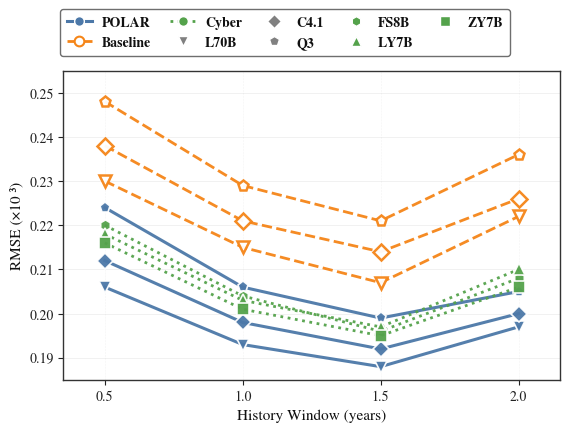

Write Python code to recreate this figure.
#!/usr/bin/env python3
# -*- coding: utf-8 -*-

import pandas as pd
import matplotlib.pyplot as plt
import numpy as np
from matplotlib.ticker import MultipleLocator
from matplotlib.font_manager import FontProperties

plt.rcParams.update({
    "figure.dpi": 170,
    "savefig.dpi": 340,
    "font.family": "serif",
    "font.serif": ["Times New Roman", "Times", "Nimbus Roman", "DejaVu Serif"],
    "mathtext.fontset": "cm",
    "text.color": "#111111",
    "axes.edgecolor": "#222222",
    "axes.labelcolor": "#111111",
    "xtick.color": "#222222",
    "ytick.color": "#222222",
    "axes.linewidth": 1.2,
    "grid.linewidth": 0.6,
    "axes.facecolor": "white",
    "figure.facecolor": "white",
    "xtick.labelsize": 10,
    "ytick.labelsize": 10,
    "axes.labelsize": 11,
    "legend.fontsize": 9,
})

WINDOWS = [0.5, 1.0, 1.5, 2.0]

# ===================== 新数据（趋势多样，但 Baseline 恒劣于 Agent） =====================
# Agent (POLAR)：L70B / C4.1 / Q3
agent = {
    'L70B': [0.206, 0.193, 0.188, 0.197],   # 轻微 V 形
    'C4.1': [0.212, 0.198, 0.192, 0.200],   # U 形更明显一点
    'Q3'  : [0.224, 0.206, 0.199, 0.205],   # 整体偏高，但仍优于 Baseline
}

# Baseline：同三模型，对应地比 Agent 略高（0.01~0.02）
baseline = {
    'L70B': [0.230, 0.215, 0.207, 0.222],
    'C4.1': [0.238, 0.221, 0.214, 0.226],
    'Q3'  : [0.248, 0.229, 0.221, 0.236],
}

# Cyber（保持原 3 个）：FS8B / LY7B / ZY7B（介于两者之间、趋势各异）
cyber = {
    'FS8B': [0.220, 0.204, 0.196, 0.208],   # 与 L70B Agent 接近
    'LY7B': [0.218, 0.203, 0.197, 0.210],   # 末端略高
    'ZY7B': [0.216, 0.201, 0.195, 0.206],   # 最稳
}

# 标记形状：加入 L70B / C4.1 / Q3
MARKERS = {'L70B': "v", 'C4.1': "D", 'Q3': "p",
           'FS8B': "h", 'LY7B': "^", 'ZY7B': "s"}

# 新配色：清晰区分三大体系
COLORS = {
    'agent':   '#4C78A8',   # 蓝
    'baseline':'#F58518',   # 橙
    'cyber':   '#54A24B',   # 绿
}

def to_df(dic, kind):
    rows = []
    for name, vals in dic.items():
        for w, v in zip(WINDOWS, vals):
            rows.append(dict(Model=name, Window=w, RMSE=v, Kind=kind))
    return pd.DataFrame(rows)

df = pd.concat([to_df(agent,"Agent"),
                to_df(baseline,"Baseline"),
                to_df(cyber,"Cyber")], ignore_index=True)

# 画布稍加宽以容纳顶部 legend（5 列）
fig, ax = plt.subplots(figsize=(5.8, 4.1))

# 1) POLAR Agents（实线）
for m in agent:
    d = df[(df.Model==m)&(df.Kind=="Agent")].sort_values("Window")
    ax.plot(d.Window.values, d.RMSE.values,
            color=COLORS['agent'], linewidth=2.2, linestyle='-',
            marker=MARKERS[m], markersize=8,
            markerfacecolor=COLORS['agent'], markeredgecolor='white',
            markeredgewidth=1.2, alpha=0.95)

# 2) Baselines（虚线）
for m in baseline:
    d = df[(df.Model==m)&(df.Kind=="Baseline")].sort_values("Window")
    ax.plot(d.Window.values, d.RMSE.values,
            color=COLORS['baseline'], linewidth=2.0, linestyle='--',
            marker=MARKERS[m], markersize=8,
            markerfacecolor='white', markeredgecolor=COLORS['baseline'],
            markeredgewidth=1.8, alpha=0.95)

# 3) Cyber（点线）
for m in cyber:
    d = df[(df.Model==m)&(df.Kind=="Cyber")].sort_values("Window")
    ax.plot(d.Window.values, d.RMSE.values,
            color=COLORS['cyber'], linewidth=2.0, linestyle=':',
            marker=MARKERS[m], markersize=8,
            markerfacecolor=COLORS['cyber'], markeredgecolor='white',
            markeredgewidth=1.2, alpha=0.95)

# 坐标轴
ax.set_xlabel("History Window (years)", fontsize=11)
ax.set_ylabel("RMSE (×10⁻³)", fontsize=11)
ax.set_xticks(WINDOWS)
ax.set_xlim(0.35, 2.15)
ax.set_ylim(0.185, 0.255)  # 根据新数据调整范围

ax.grid(True, axis="y", alpha=0.25, linestyle="-", linewidth=0.5)
ax.grid(True, axis="x", alpha=0.15, linestyle="--", linewidth=0.4)

for spine in ax.spines.values():
    spine.set_linewidth(1.0)
    spine.set_edgecolor("#333333")

# ——Legend（上方 5 列）——
handles_row1, labels_row1 = [], []
handles_row1.append(plt.Line2D([], [], color=COLORS['agent'], linewidth=2.2, linestyle='-',
                               marker='o', markersize=7, markerfacecolor=COLORS['agent'],
                               markeredgecolor='white', markeredgewidth=1.0))
labels_row1.append('POLAR')
handles_row1.append(plt.Line2D([], [], color=COLORS['baseline'], linewidth=2.0, linestyle='--',
                               marker='o', markersize=7, markerfacecolor='white',
                               markeredgecolor=COLORS['baseline'], markeredgewidth=1.5))
labels_row1.append('Baseline')
handles_row1.append(plt.Line2D([], [], color=COLORS['cyber'], linewidth=2.0, linestyle=':',
                               marker='o', markersize=7, markerfacecolor=COLORS['cyber'],
                               markeredgecolor='white', markeredgewidth=1.0))
labels_row1.append('Cyber')

# 模型标记（新三模型 + 三个 Cyber）
handles_row2, labels_row2 = [], []
for m in ['L70B', 'C4.1', 'Q3']:
    h = plt.Line2D([], [], color='gray', marker=MARKERS[m], linestyle='none',
                   markersize=7, markerfacecolor='gray',
                   markeredgewidth=1.0, markeredgecolor='white')
    handles_row2.append(h); labels_row2.append(m)
for m in ['FS8B', 'LY7B', 'ZY7B']:
    h = plt.Line2D([], [], color=COLORS['cyber'], marker=MARKERS[m], linestyle='none',
                   markersize=7, markerfacecolor=COLORS['cyber'],
                   markeredgewidth=1.0, markeredgecolor='white')
    handles_row2.append(h); labels_row2.append(m)

all_handles = handles_row1 + handles_row2
all_labels  = labels_row1  + labels_row2

legend = fig.legend(
    all_handles, all_labels,
    loc='upper center',
    bbox_to_anchor=(0.5, 1.06),  # 贴顶部但不留大空白
    ncol=5,                      # 五列
    frameon=True, framealpha=0.95, edgecolor='#666666',
    fontsize=10,
    handletextpad=0.7,
    columnspacing=1.4,
    handlelength=1.8,
    borderpad=0.5,
    prop=FontProperties(weight='bold', size=10)
)

# 顶部只预留少量空间给 legend
plt.tight_layout(rect=[0, 0, 1, 0.93])

plt.savefig("epss_history_window2.png", bbox_inches="tight", dpi=300)
plt.show()
